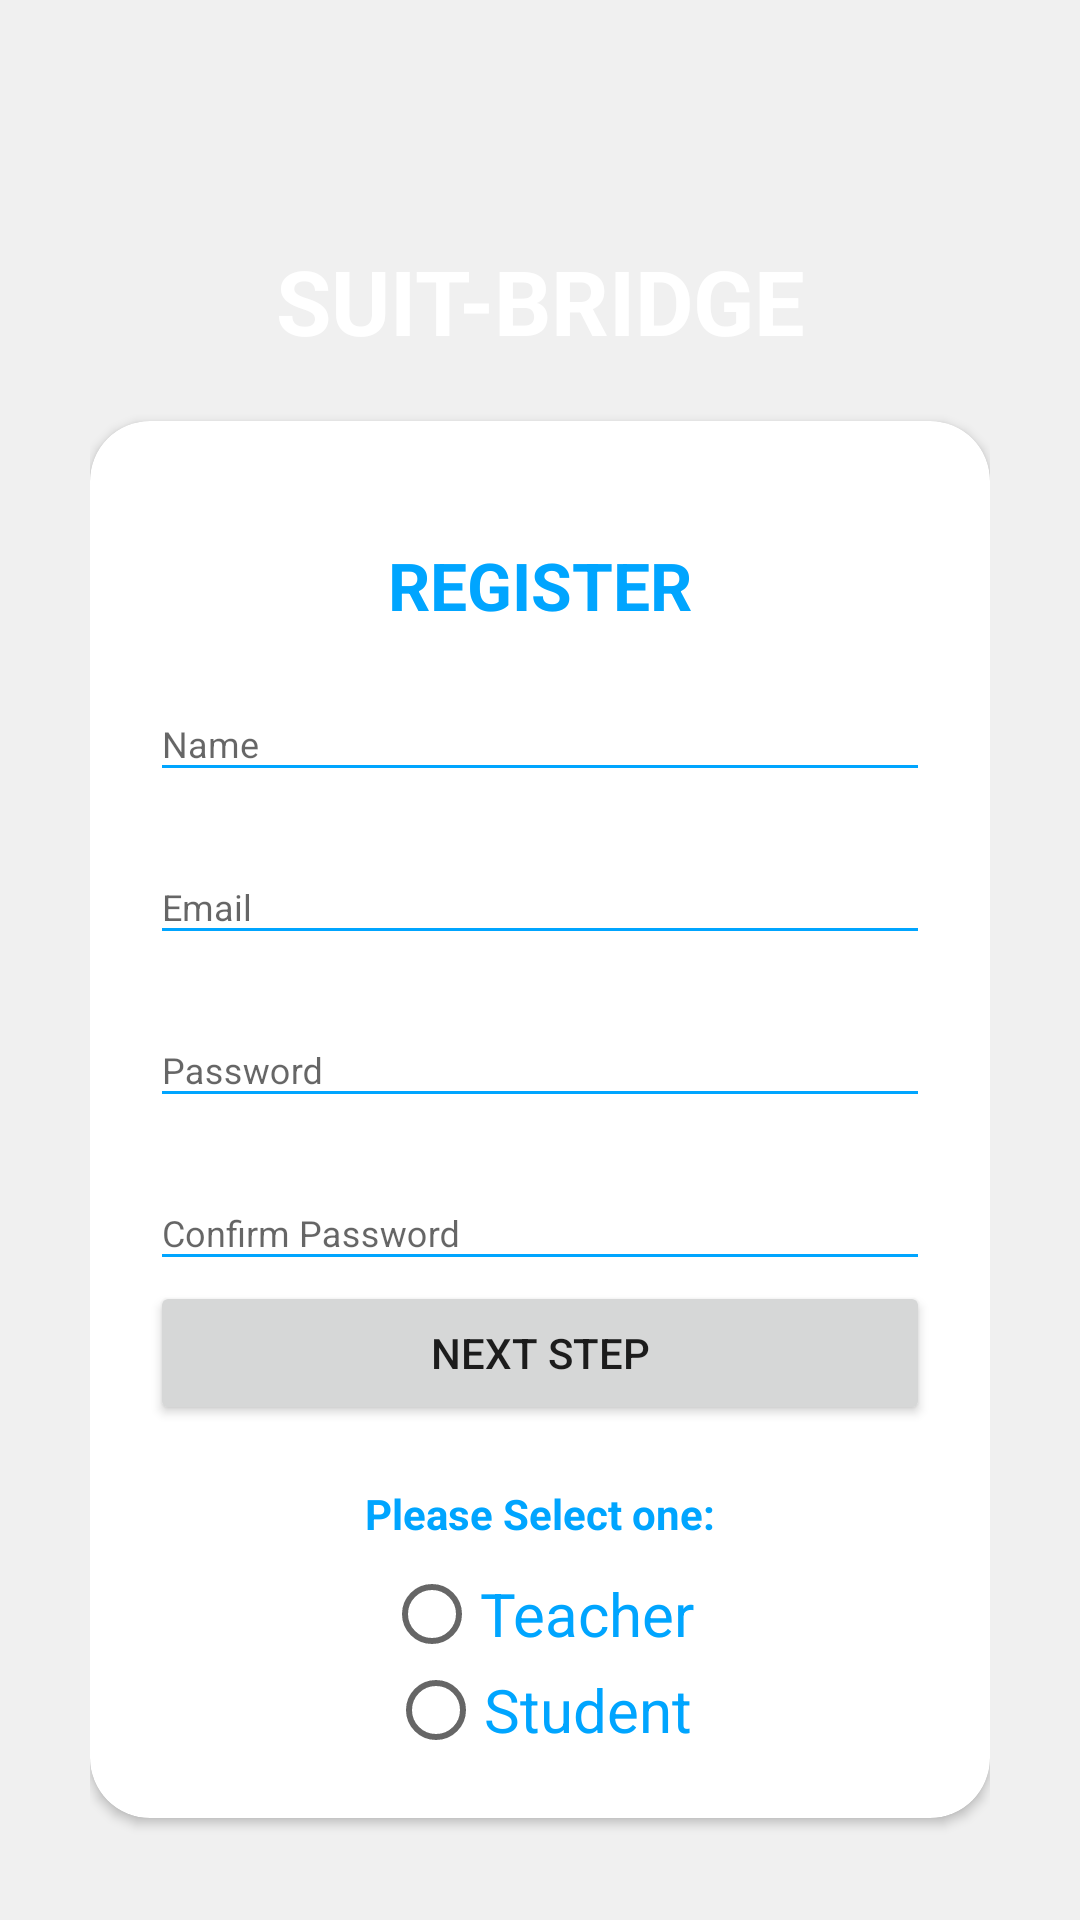

Produce the Android XML layout that renders to this screen, including the resource entries it uses.
<!-- AndroidManifest.xml: application theme AppTheme -->
<!-- res/layout/activity_register.xml -->
<?xml version="1.0" encoding="utf-8"?>
<RelativeLayout xmlns:android="http://schemas.android.com/apk/res/android"
                xmlns:app="http://schemas.android.com/apk/res-auto"
                xmlns:tools="http://schemas.android.com/tools"
                android:orientation="vertical"
                style="@style/loginParent"
                tools:context=".RegisterActivity">
    <ScrollView
        style="@style/parent">

        <RelativeLayout
            style="@style/parent">


            <LinearLayout
                android:layout_width="match_parent"
                android:layout_height="match_parent"
                android:layout_alignParentTop="true"
                android:weightSum="12">

                <LinearLayout
                    style="@style/parent"
                    android:background="@drawable/login_shape_bk"
                    android:orientation="vertical"
                    android:layout_weight="3">

                    <ImageView
                        style="@style/parent"
                        android:background="@drawable/ic_login_bk"
                        android:contentDescription="login background" />

                </LinearLayout>

            </LinearLayout>

            <LinearLayout
                android:layout_width="match_parent"
                android:layout_height="match_parent"
                android:layout_alignParentTop="true"
                android:orientation="vertical"
                android:layout_marginTop="40dp"
                android:layout_marginRight="30dp"
                android:layout_marginLeft="30dp">


                <TextView
                    style="@style/headerText"
                    android:layout_gravity="center"
                    android:text="SUIT-BRIDGE"
                    android:textSize="30sp"
                    android:layout_marginTop="40dp"/>
                <include
                    layout="@layout/layout_register"/>

            </LinearLayout>
        </RelativeLayout>

    </ScrollView>

</RelativeLayout>
<!-- res/layout/layout_register.xml (included above) -->
<?xml version="1.0" encoding="utf-8"?>
<android.support.v7.widget.CardView
    xmlns:android="http://schemas.android.com/apk/res/android"
    xmlns:app="http://schemas.android.com/apk/res-auto"
    style="@style/loginCard"
    app:cardCornerRadius="@dimen/loginCardRadius"
    android:elevation="5dp"
    android:layout_gravity="center"
    android:layout_marginTop="@dimen/loginViewsMargin"
    android:layout_marginBottom="@dimen/loginViewsMargin"
    android:background="@color/whiteCardColor">

    <LinearLayout
        style="@style/linearParent"
        android:layout_gravity="center"
        android:padding="@dimen/loginViewsMargin">

        <TextView
            style="@style/headerTextPrimary"
            android:layout_marginTop="@dimen/loginViewsMargin"
            android:text="@string/register"/>

        <android.support.design.widget.TextInputLayout
            style="@style/parent"
            android:layout_marginTop="@dimen/signup_text_margin_top">

            <EditText
                android:id="@+id/register_username"
                style="@style/modifiedEditText"
                android:hint="Name"
                android:inputType="text"
                android:maxLines="1"/>
        </android.support.design.widget.TextInputLayout>

        <android.support.design.widget.TextInputLayout
            style="@style/parent"
            android:layout_marginTop="@dimen/signup_text_margin_top">

            <EditText
                android:id="@+id/register_email"
                style="@style/modifiedEditText"
                android:hint="Email"
                android:inputType="textEmailAddress"
                android:maxLines="1"/>
        </android.support.design.widget.TextInputLayout>

        <android.support.design.widget.TextInputLayout
            style="@style/parent"
            android:layout_marginTop="@dimen/signup_text_margin_top">

            <EditText
                android:id="@+id/register_password"
                style="@style/modifiedEditText"
                android:hint="@string/password_text"
                android:inputType="textPassword"
                android:maxLines="1"/>
        </android.support.design.widget.TextInputLayout>

        <android.support.design.widget.TextInputLayout
            style="@style/parent"
            android:layout_marginTop="@dimen/signup_text_margin_top">

            <EditText
                android:id="@+id/register_confirm_password"
                style="@style/modifiedEditText"
                android:hint="@string/confirm_password_text"
                android:inputType="textPassword"
                android:maxLines="1"/>
        </android.support.design.widget.TextInputLayout>

        <Button
            android:id="@+id/register_nextStep_button"
            style="@style/parent"
            android:layout_gravity="center"
            android:onClick="NextStep"
            android:text="Next Step"/>

        <TextView
            style="@style/parent"
            android:layout_marginTop="@dimen/loginViewsMargin"
            android:text="Please Select one:"
            android:textAlignment="center"
            android:textColor="@color/primaryTextColor"
            android:textStyle="bold"/>

        <RadioGroup
            android:id="@+id/radioGroup"
            xmlns:android="http://schemas.android.com/apk/res/android"
            android:layout_width="match_parent"
            android:layout_height="wrap_content"
            android:layout_marginEnd="8dp"
            android:layout_marginStart="8dp"
            android:layout_marginTop="8dp"
            android:orientation="vertical"
            app:layout_constraintEnd_toEndOf="parent"
            app:layout_constraintStart_toStartOf="parent">

            <RadioButton
                android:id="@+id/radio_teacher"
                android:layout_width="wrap_content"
                android:layout_height="wrap_content"
                android:layout_gravity="center"
                android:onClick="onRadioButtonClicked"
                android:text="@string/teacher_text"
                android:textColor="@color/primaryTextColor"
                android:textSize="20sp"/>

            <RadioButton
                android:id="@+id/radio_student"
                android:layout_width="wrap_content"
                android:layout_height="wrap_content"
                android:layout_gravity="center"
                android:onClick="onRadioButtonClicked"
                android:text="@string/student_text"
                android:textColor="@color/primaryTextColor"
                android:textSize="20sp"/>
        </RadioGroup>


    </LinearLayout>
</android.support.v7.widget.CardView>
<!-- resources referenced by this layout -->
<resources>
  <color name="primaryTextColor">#00a5ff</color>
  <color name="whiteCardColor">#fff</color>
  <dimen name="loginCardRadius">20dp</dimen>
  <dimen name="loginViewsMargin">20dp</dimen>
  <dimen name="signup_text_margin_top">10dp</dimen>
  <string name="confirm_password_text">Confirm Password</string>
  <string name="password_text">Password</string>
  <string name="register">REGISTER</string>
  <string name="student_text">Student</string>
  <string name="teacher_text">Teacher</string>
  <style name="headerText" parent="parent">
          <item name="android:textSize">@dimen/headerTextSize</item>
          <item name="android:textAlignment">center</item>
          <item name="android:textColor">@color/whiteTextColor</item>
          <item name="android:textStyle">bold</item>
      </style>
  <style name="headerTextPrimary" parent="headerText">
          <item name="android:textColor">@color/primaryTextColor</item>
      </style>
  <style name="linearParent" parent="parent">
          <item name="android:orientation">vertical</item>
      </style>
  <style name="loginCard" parent="parent" />
  <style name="loginParent" parent="parent">
          <item name="android:layout_height">match_parent</item>
          <item name="android:background">@color/loginBkColor</item>
          <item name="android:focusableInTouchMode">true</item>
      </style>
  <style name="modifiedEditText" parent="parent">
          <item name="android:textSize">@dimen/newsMoreTextSize</item>
          <item name="android:backgroundTint">@color/primaryTextColor</item>
      </style>
  <style name="parent">
          <item name="android:layout_width">match_parent</item>
          <item name="android:layout_height">wrap_content</item>
      </style>
  <style name="AppTheme" parent="Theme.AppCompat.Light.NoActionBar">
          
          <item name="colorPrimary">@color/colorPrimary</item>
          <item name="colorPrimaryDark">@color/colorPrimaryDark</item>
          <item name="colorAccent">@color/LittleDarkBlue</item>
      </style>
  <dimen name="headerTextSize">22sp</dimen>
  <color name="whiteTextColor">#fff</color>
  <color name="loginBkColor">#f0f0f0</color>
  <dimen name="newsMoreTextSize">12sp</dimen>
  <color name="colorPrimary">#1F5BF3</color>
  <color name="colorPrimaryDark">#0947E8</color>
  <color name="LittleDarkBlue">#34699a</color>
</resources>
